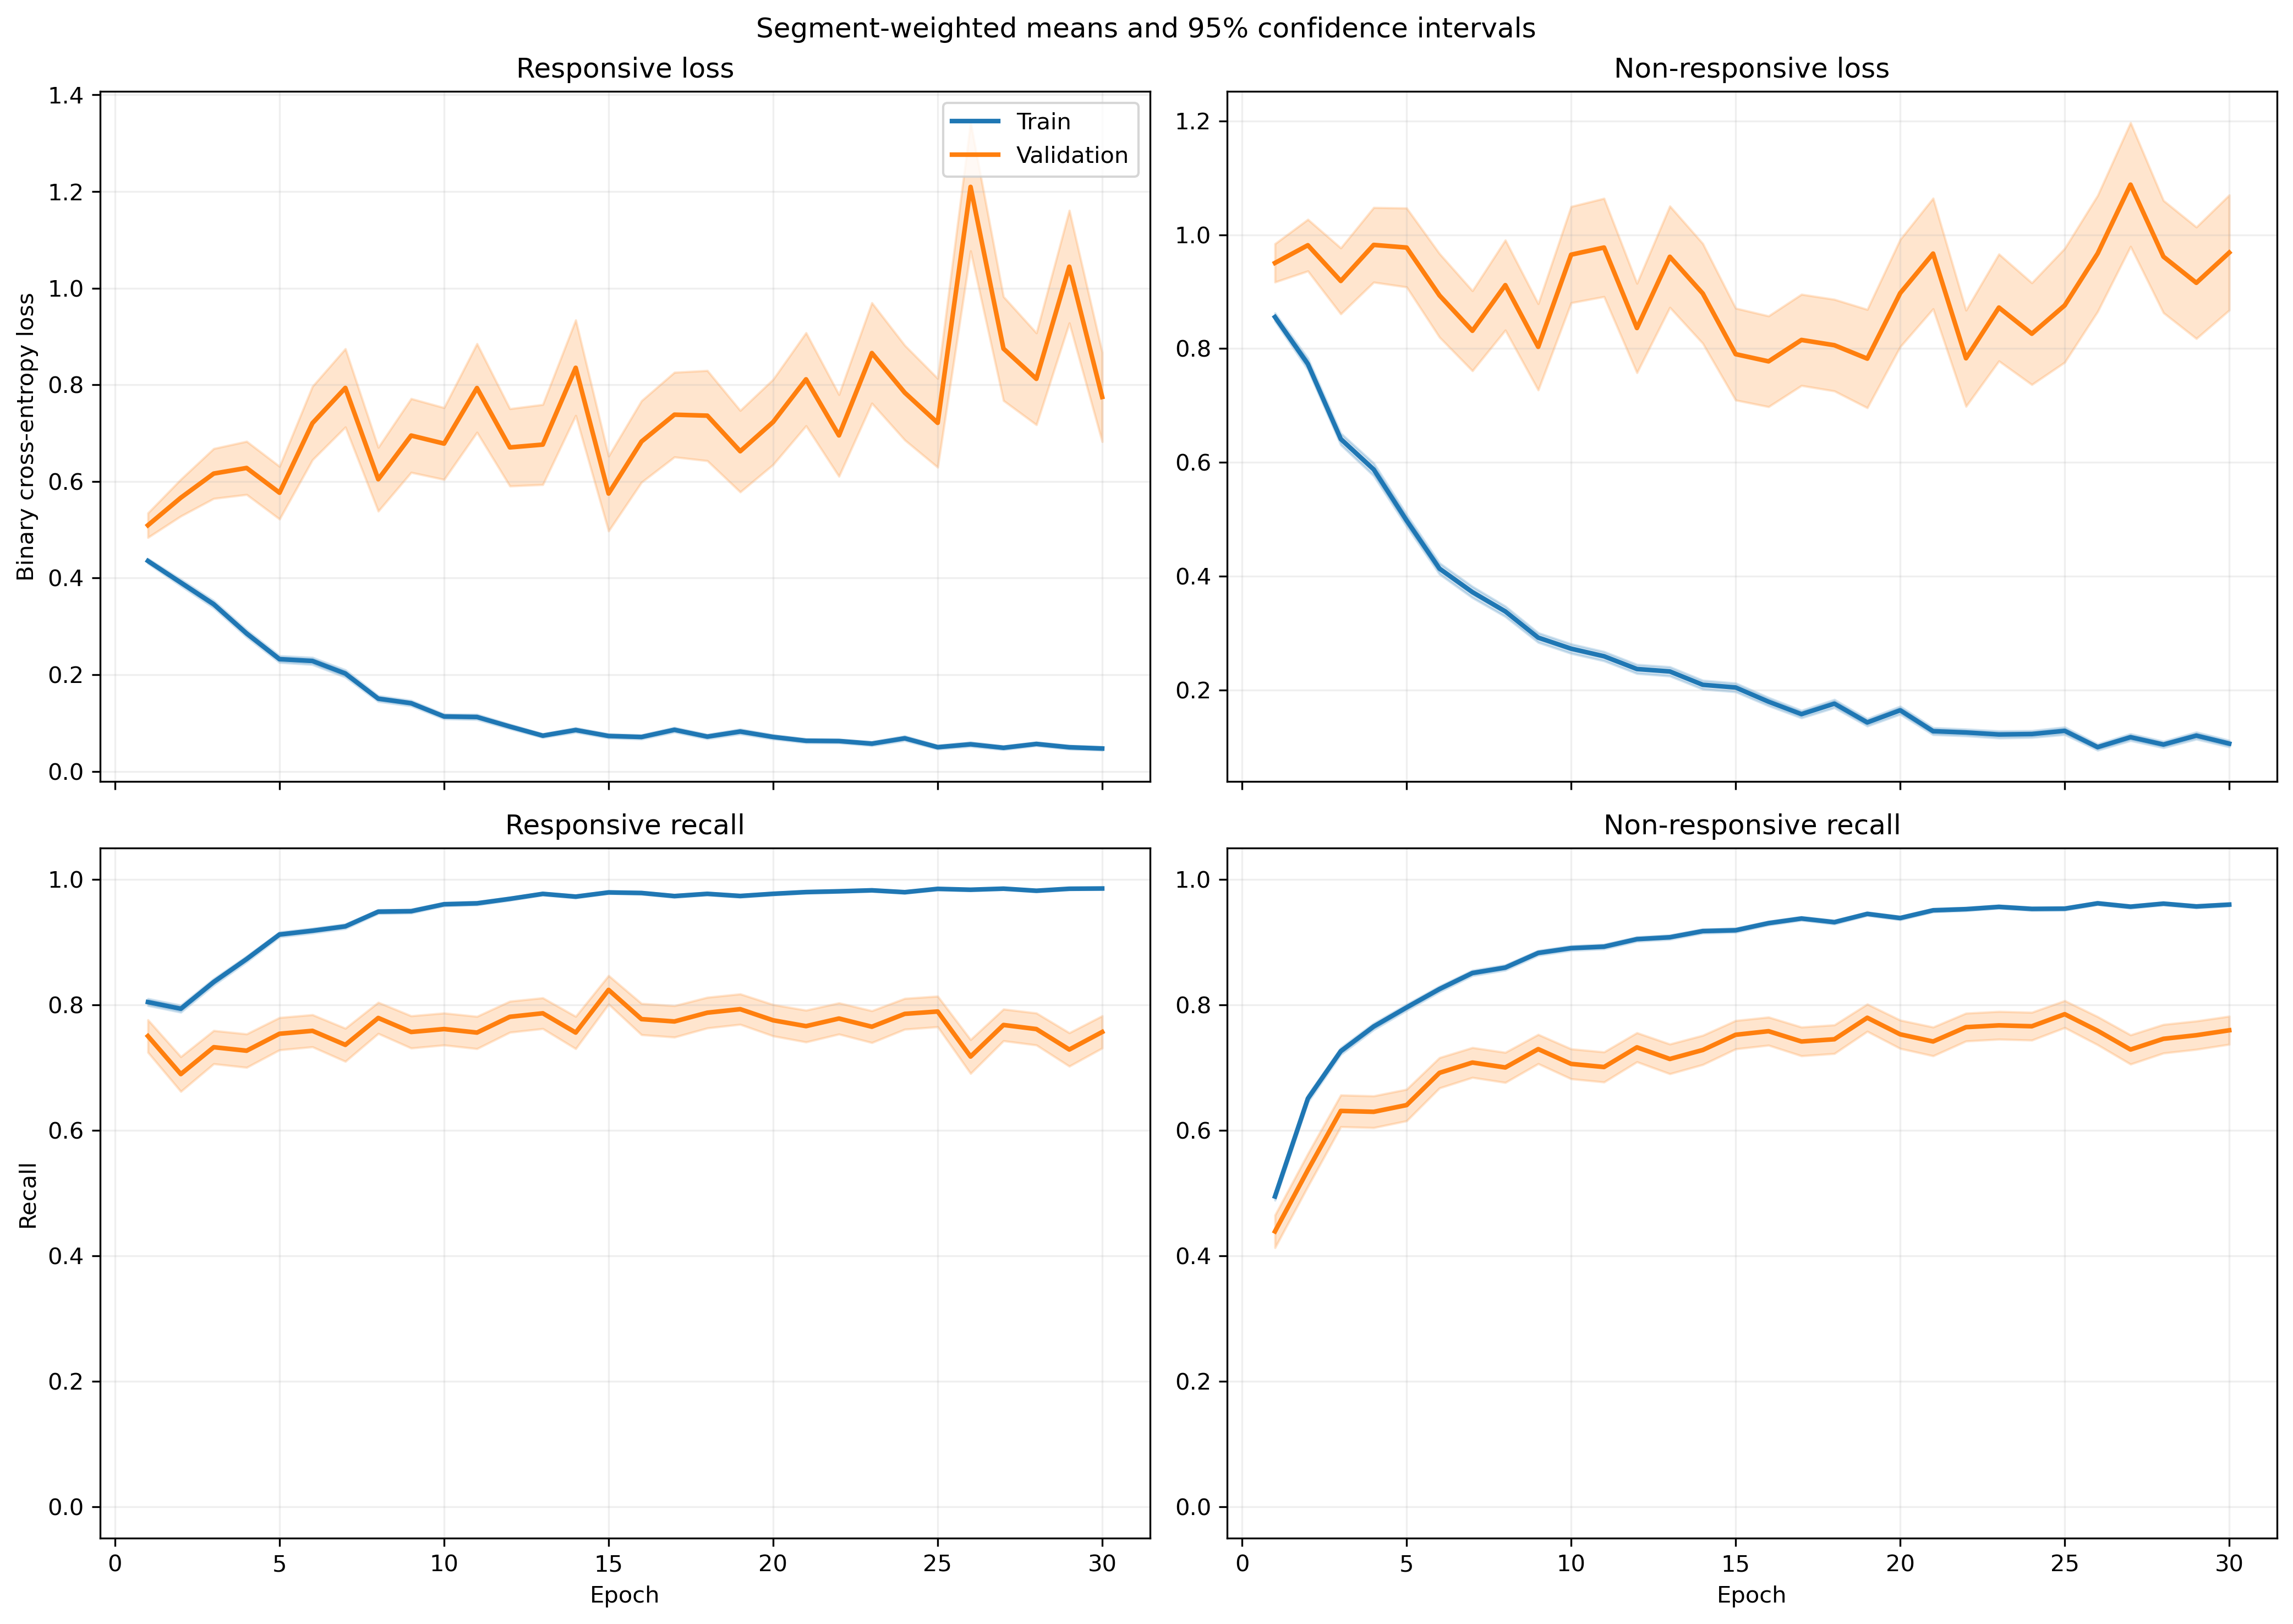

The table this chart was drawn from, first rows:
fold, epoch, split, r_loss, r_loss_count, r_loss_sum, r_loss_sum_sq, r_recall, r_recall_count, r_recall_sum, r_recall_sum_sq, nr_loss, nr_loss_count, nr_loss_sum, nr_loss_sum_sq, nr_recall, nr_recall_count, nr_recall_sum, nr_recall_sum_sq
1, 1, train, 0.4059, 1063, 431.5, 286.4, 0.8231, 1063, 875.0, 875.0, 0.9315, 1401, 1305, 1666, 0.4276, 1401, 599.0, 599.0
1, 1, validation, 0.2102, 10, 2.102, 0.6825, 1.0, 10, 10.0, 10.0, , 0, 0.0, 0.0, , 0, 0.0, 0.0
1, 2, train, 0.4137, 1063, 439.8, 509.4, 0.7827, 1063, 832.0, 832.0, 0.7125, 1401, 998.2, 1648, 0.6745, 1401, 945.0, 945.0
1, 2, validation, 0.08862, 10, 0.8862, 0.1392, 1.0, 10, 10.0, 10.0, , 0, 0.0, 0.0, , 0, 0.0, 0.0
1, 3, train, 0.345, 1063, 366.8, 427.4, 0.8523, 1063, 906.0, 906.0, 0.5655, 1401, 792.3, 1243, 0.7352, 1401, 1030, 1030
1, 3, validation, 0.09269, 10, 0.9269, 0.1161, 1.0, 10, 10.0, 10.0, , 0, 0.0, 0.0, , 0, 0.0, 0.0
1, 4, train, 0.2653, 1063, 282, 376.7, 0.9012, 1063, 958.0, 958.0, 0.5614, 1401, 786.5, 1526, 0.7523, 1401, 1054, 1054
1, 4, validation, 0.07849, 10, 0.7849, 0.1149, 1.0, 10, 10.0, 10.0, , 0, 0.0, 0.0, , 0, 0.0, 0.0
1, 5, train, 0.2665, 1063, 283.3, 436, 0.9031, 1063, 960.0, 960.0, 0.5387, 1401, 754.7, 1526, 0.7645, 1401, 1071, 1071
1, 5, validation, 0.1119, 10, 1.119, 0.7839, 0.9, 10, 9.0, 9.0, , 0, 0.0, 0.0, , 0, 0.0, 0.0
1, 6, train, 0.2826, 1063, 300.4, 417.7, 0.8975, 1063, 954.0, 954.0, 0.3411, 1401, 477.8, 755.3, 0.8451, 1401, 1184, 1184
1, 6, validation, 0.2094, 10, 2.094, 2.138, 0.9, 10, 9.0, 9.0, , 0, 0.0, 0.0, , 0, 0.0, 0.0
1, 7, train, 0.09909, 1063, 105.3, 124.3, 0.9746, 1063, 1036, 1036, 0.5124, 1401, 717.8, 1530, 0.778, 1401, 1090, 1090
1, 7, validation, 0.02553, 10, 0.2553, 0.01143, 1.0, 10, 10.0, 10.0, , 0, 0.0, 0.0, , 0, 0.0, 0.0
1, 8, train, 0.1302, 1063, 138.4, 201.2, 0.9567, 1063, 1017, 1017, 0.3526, 1401, 493.9, 1054, 0.8551, 1401, 1198, 1198
1, 8, validation, 0.03386, 10, 0.3386, 0.0257, 1.0, 10, 10.0, 10.0, , 0, 0.0, 0.0, , 0, 0.0, 0.0
1, 9, train, 0.157, 1063, 166.9, 158.9, 0.9417, 1063, 1001, 1001, 0.2708, 1401, 379.3, 615, 0.8915, 1401, 1249, 1249
1, 9, validation, 0.09133, 10, 0.9133, 0.1716, 1.0, 10, 10.0, 10.0, , 0, 0.0, 0.0, , 0, 0.0, 0.0
1, 10, train, 0.1016, 1063, 108, 75.86, 0.9708, 1063, 1032, 1032, 0.283, 1401, 396.4, 668, 0.8751, 1401, 1226, 1226
1, 10, validation, 0.07345, 10, 0.7345, 0.1782, 1.0, 10, 10.0, 10.0, , 0, 0.0, 0.0, , 0, 0.0, 0.0
1, 11, train, 0.06371, 1063, 67.72, 64.31, 0.984, 1063, 1046, 1046, 0.3499, 1401, 490.3, 970.5, 0.8544, 1401, 1197, 1197
1, 11, validation, 0.03221, 10, 0.3221, 0.02742, 1.0, 10, 10.0, 10.0, , 0, 0.0, 0.0, , 0, 0.0, 0.0
1, 12, train, 0.09737, 1063, 103.5, 119.6, 0.969, 1063, 1030, 1030, 0.2381, 1401, 333.5, 695.9, 0.9015, 1401, 1263, 1263
1, 12, validation, 0.03721, 10, 0.3721, 0.04361, 1.0, 10, 10.0, 10.0, , 0, 0.0, 0.0, , 0, 0.0, 0.0
1, 13, train, 0.06229, 1063, 66.22, 74.78, 0.9812, 1063, 1043, 1043, 0.2159, 1401, 302.5, 660.5, 0.9179, 1401, 1286, 1286
1, 13, validation, 0.01399, 10, 0.1399, 0.004494, 1.0, 10, 10.0, 10.0, , 0, 0.0, 0.0, , 0, 0.0, 0.0
1, 14, train, 0.082, 1063, 87.17, 136.5, 0.9802, 1063, 1042, 1042, 0.166, 1401, 232.5, 431.5, 0.9329, 1401, 1307, 1307
1, 14, validation, 0.02132, 10, 0.2132, 0.0136, 1.0, 10, 10.0, 10.0, , 0, 0.0, 0.0, , 0, 0.0, 0.0
1, 15, train, 0.1251, 1063, 133, 357.2, 0.9643, 1063, 1025, 1025, 0.159, 1401, 222.8, 482.8, 0.9336, 1401, 1308, 1308
1, 15, validation, 0.009169, 10, 0.09169, 0.001756, 1.0, 10, 10.0, 10.0, , 0, 0.0, 0.0, , 0, 0.0, 0.0
1, 16, train, 0.09208, 1063, 97.89, 97.68, 0.9699, 1063, 1031, 1031, 0.2002, 1401, 280.4, 491.8, 0.9186, 1401, 1287, 1287
1, 16, validation, 0.0242, 10, 0.242, 0.01052, 1.0, 10, 10.0, 10.0, , 0, 0.0, 0.0, , 0, 0.0, 0.0
1, 17, train, 0.06614, 1063, 70.31, 59.3, 0.9831, 1063, 1045, 1045, 0.1514, 1401, 212.1, 349.8, 0.9393, 1401, 1316, 1316
1, 17, validation, 0.03105, 10, 0.3105, 0.03419, 1.0, 10, 10.0, 10.0, , 0, 0.0, 0.0, , 0, 0.0, 0.0
1, 18, train, 0.0581, 1063, 61.76, 76.65, 0.984, 1063, 1046, 1046, 0.2062, 1401, 288.8, 654.2, 0.9151, 1401, 1282, 1282
1, 18, validation, 0.02754, 10, 0.2754, 0.03854, 1.0, 10, 10.0, 10.0, , 0, 0.0, 0.0, , 0, 0.0, 0.0
1, 19, train, 0.07737, 1063, 82.24, 113.6, 0.9755, 1063, 1037, 1037, 0.09978, 1401, 139.8, 297.2, 0.9629, 1401, 1349, 1349
1, 19, validation, 0.02232, 10, 0.2232, 0.02701, 1.0, 10, 10.0, 10.0, , 0, 0.0, 0.0, , 0, 0.0, 0.0
1, 20, train, 0.07986, 1063, 84.89, 180.8, 0.9755, 1063, 1037, 1037, 0.2779, 1401, 389.3, 1148, 0.9015, 1401, 1263, 1263
1, 20, validation, 0.07195, 10, 0.7195, 0.4378, 1.0, 10, 10.0, 10.0, , 0, 0.0, 0.0, , 0, 0.0, 0.0
1, 21, train, 0.07596, 1063, 80.75, 73.34, 0.9746, 1063, 1036, 1036, 0.1372, 1401, 192.2, 382.1, 0.9493, 1401, 1330, 1330
1, 21, validation, 0.01152, 10, 0.1152, 0.005312, 1.0, 10, 10.0, 10.0, , 0, 0.0, 0.0, , 0, 0.0, 0.0
1, 22, train, 0.01652, 1063, 17.56, 7.931, 0.9962, 1063, 1059, 1059, 0.1935, 1401, 271.1, 576, 0.9265, 1401, 1298, 1298
1, 22, validation, 0.003973, 10, 0.03973, 0.000406, 1.0, 10, 10.0, 10.0, , 0, 0.0, 0.0, , 0, 0.0, 0.0
1, 23, train, 0.02906, 1063, 30.89, 20.8, 0.9944, 1063, 1057, 1057, 0.1477, 1401, 206.9, 500.3, 0.9465, 1401, 1326, 1326
1, 23, validation, 0.02409, 10, 0.2409, 0.02487, 1.0, 10, 10.0, 10.0, , 0, 0.0, 0.0, , 0, 0.0, 0.0
1, 24, train, 0.06192, 1063, 65.82, 90.23, 0.9802, 1063, 1042, 1042, 0.09856, 1401, 138.1, 333.1, 0.965, 1401, 1352, 1352
1, 24, validation, 0.03607, 10, 0.3607, 0.08903, 1.0, 10, 10.0, 10.0, , 0, 0.0, 0.0, , 0, 0.0, 0.0
1, 25, train, 0.06957, 1063, 73.95, 153.5, 0.9793, 1063, 1041, 1041, 0.2228, 1401, 312.2, 883.3, 0.9229, 1401, 1293, 1293
1, 25, validation, 0.001329, 10, 0.01329, 5.632429360957758e-05, 1.0, 10, 10.0, 10.0, , 0, 0.0, 0.0, , 0, 0.0, 0.0
1, 26, train, 0.02468, 1063, 26.23, 6.502, 0.9991, 1063, 1062, 1062, 0.1555, 1401, 217.9, 483.8, 0.9436, 1401, 1322, 1322
1, 26, validation, 0.002757, 10, 0.02757, 0.0002457, 1.0, 10, 10.0, 10.0, , 0, 0.0, 0.0, , 0, 0.0, 0.0
1, 27, train, 0.01916, 1063, 20.36, 6.358, 0.9972, 1063, 1060, 1060, 0.1808, 1401, 253.3, 549, 0.9279, 1401, 1300, 1300
1, 27, validation, 0.005239, 10, 0.05239, 0.0009816, 1.0, 10, 10.0, 10.0, , 0, 0.0, 0.0, , 0, 0.0, 0.0
1, 28, train, 0.05551, 1063, 59.01, 46.05, 0.9831, 1063, 1045, 1045, 0.09283, 1401, 130.1, 222.6, 0.9657, 1401, 1353, 1353
1, 28, validation, 0.08511, 10, 0.8511, 0.645, 0.9, 10, 9.0, 9.0, , 0, 0.0, 0.0, , 0, 0.0, 0.0
1, 29, train, 0.03562, 1063, 37.86, 24.61, 0.9897, 1063, 1052, 1052, 0.1129, 1401, 158.2, 276.4, 0.9529, 1401, 1335, 1335
1, 29, validation, 0.006814, 10, 0.06814, 0.002027, 1.0, 10, 10.0, 10.0, , 0, 0.0, 0.0, , 0, 0.0, 0.0
1, 30, train, 0.02471, 1063, 26.27, 16.73, 0.9944, 1063, 1057, 1057, 0.09468, 1401, 132.6, 258.5, 0.965, 1401, 1352, 1352
1, 30, validation, 0.001119, 10, 0.01119, 2.877541533052863e-05, 1.0, 10, 10.0, 10.0, , 0, 0.0, 0.0, , 0, 0.0, 0.0
... 1,140 more rows
